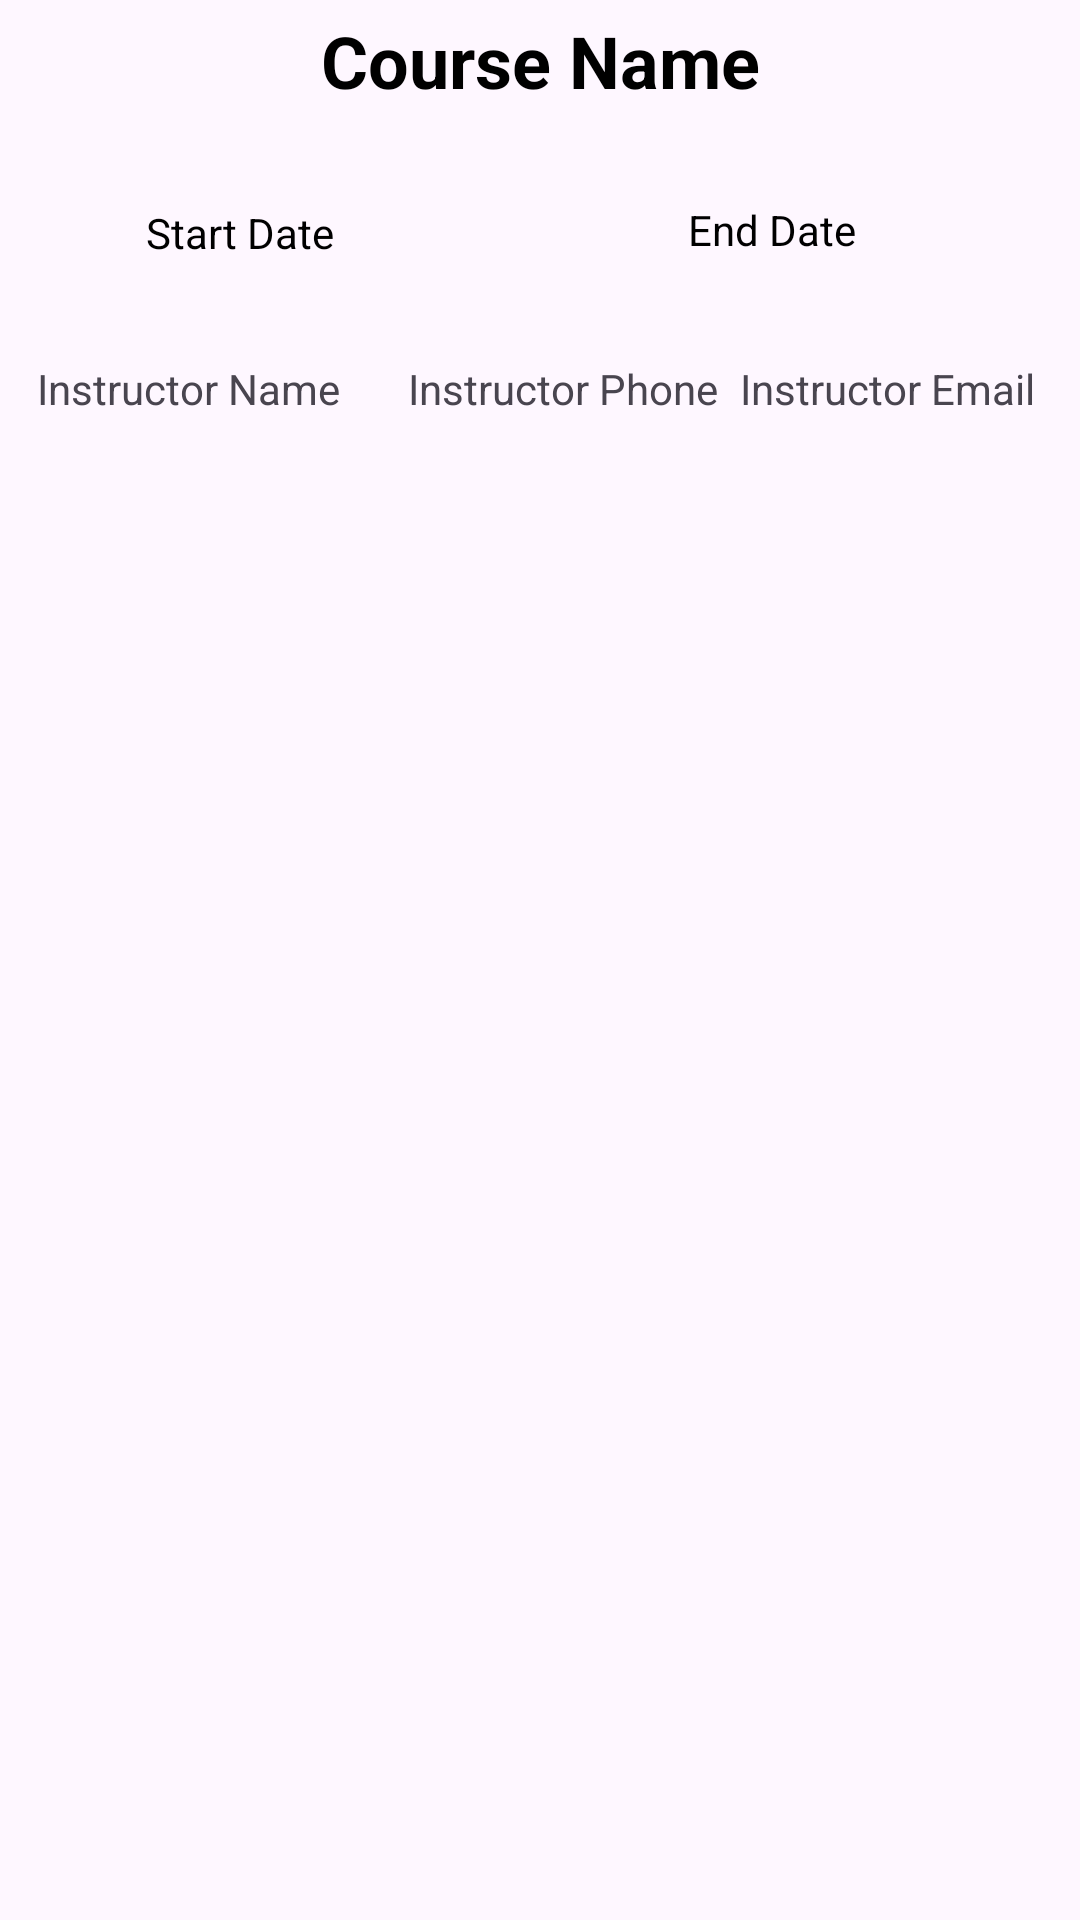

Layout XML and referenced resources for this Android screen:
<!-- AndroidManifest.xml: activity theme Theme.AppCompat.Light.DarkActionBar -->
<!-- res/layout/activity_course_details.xml -->
<?xml version="1.0" encoding="utf-8"?>
<androidx.constraintlayout.widget.ConstraintLayout xmlns:android="http://schemas.android.com/apk/res/android"
    xmlns:app="http://schemas.android.com/apk/res-auto"
    xmlns:tools="http://schemas.android.com/tools"
    android:layout_width="match_parent"
    android:layout_height="match_parent">

    <TextView
        android:id="@+id/detail_term_name_text"
        android:layout_width="177dp"
        android:layout_height="44dp"
        android:layout_marginTop="4dp"
        android:text="Course Name"
        android:textAlignment="center"
        android:textColor="@color/black"
        android:textSize="24sp"
        android:textStyle="bold"
        app:layout_constraintEnd_toEndOf="parent"
        app:layout_constraintStart_toStartOf="parent"
        app:layout_constraintTop_toTopOf="parent" />

    <TextView
        android:id="@+id/detail_term_start_date_text"
        android:layout_width="184dp"
        android:layout_height="47dp"
        android:layout_marginTop="20dp"
        android:layout_marginEnd="11dp"
        android:text="Start Date"
        android:textAlignment="center"
        android:textColor="@color/black"
        app:layout_constraintEnd_toStartOf="@+id/detail_term_end_date_text"
        app:layout_constraintStart_toStartOf="parent"
        app:layout_constraintTop_toBottomOf="@+id/detail_term_name_text" />

    <TextView
        android:id="@+id/detail_term_end_date_text"
        android:layout_width="175dp"
        android:layout_height="48dp"
        android:layout_marginTop="19dp"
        android:layout_marginEnd="15dp"
        android:text="End Date"
        android:textAlignment="center"
        android:textColor="@color/black"
        app:layout_constraintEnd_toEndOf="parent"
        app:layout_constraintTop_toBottomOf="@+id/detail_term_name_text" />

    <TextView
        android:id="@+id/detail_instructor_name_text"
        android:layout_width="wrap_content"
        android:layout_height="wrap_content"
        android:layout_marginStart="5dp"
        android:layout_marginTop="5dp"
        android:layout_marginBottom="11dp"
        android:text="Instructor Name"
        app:layout_constraintBottom_toTopOf="@+id/examRecycler"
        app:layout_constraintEnd_toStartOf="@+id/detail_instructor_phone_text"
        app:layout_constraintStart_toStartOf="parent"
        app:layout_constraintTop_toBottomOf="@+id/detail_term_start_date_text" />

    <TextView
        android:id="@+id/detail_instructor_phone_text"
        android:layout_width="wrap_content"
        android:layout_height="wrap_content"
        android:layout_marginStart="15dp"
        android:layout_marginTop="5dp"
        android:layout_marginBottom="11dp"
        android:text="Instructor Phone"
        app:layout_constraintBottom_toTopOf="@+id/examRecycler"
        app:layout_constraintEnd_toStartOf="@+id/detail_instructor_email_text"
        app:layout_constraintStart_toEndOf="@+id/detail_instructor_name_text"
        app:layout_constraintTop_toBottomOf="@+id/detail_term_start_date_text" />

    <TextView
        android:id="@+id/detail_instructor_email_text"
        android:layout_width="wrap_content"
        android:layout_height="wrap_content"
        android:layout_marginTop="5dp"
        android:layout_marginEnd="15dp"
        android:layout_marginBottom="11dp"
        android:text="Instructor Email"
        app:layout_constraintBottom_toTopOf="@+id/examRecycler"
        app:layout_constraintEnd_toEndOf="parent"
        app:layout_constraintTop_toBottomOf="@+id/detail_term_end_date_text" />

    <androidx.recyclerview.widget.RecyclerView
        android:id="@+id/examRecycler"
        android:layout_width="match_parent"
        android:layout_height="match_parent"
        android:layout_marginTop="150dp"
        app:layout_constraintBottom_toBottomOf="parent"
        app:layout_constraintEnd_toEndOf="parent"
        app:layout_constraintStart_toStartOf="parent"
        app:layout_constraintTop_toTopOf="parent" />

</androidx.constraintlayout.widget.ConstraintLayout>
<!-- resources referenced by this layout -->
<resources>
  <color name="black">#FF000000</color>
  <style name="Theme.AppCompat.Light.DarkActionBar" parent="Base.Theme.AppCompat.Light.DarkActionBar" />
  <style name="Base.Theme.AppCompat.Light.DarkActionBar" parent="Theme.Material3.DayNight.NoActionBar">
          
          
      </style>
</resources>
